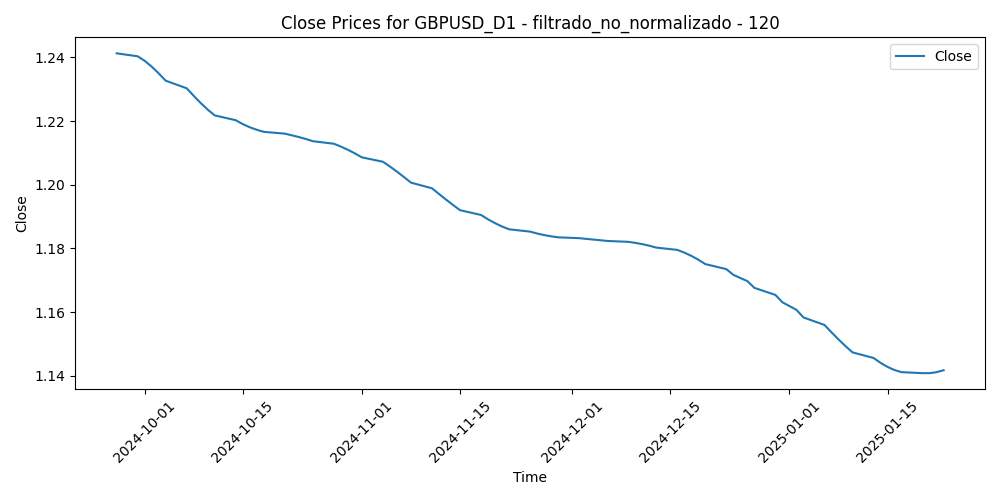

Source data for this figure (header and first rows):
Time, Close, Volume, diferencia_media_120
2024-09-27, 1.241, 102558, -0.05436
2024-09-30, 1.24, 97883, -0.05407
2024-10-01, 1.239, 121355, -0.0442
2024-10-02, 1.237, 95368, -0.04173
2024-10-03, 1.235, 120191, -0.02681
2024-10-04, 1.233, 105997, -0.02585
2024-10-07, 1.23, 93002, -0.02151
2024-10-08, 1.228, 87731, -0.02321
2024-10-09, 1.226, 77596, -0.01943
2024-10-10, 1.224, 89103, -0.01763
2024-10-11, 1.222, 62338, -0.0182
2024-10-14, 1.22, 62820, -0.01683
2024-10-15, 1.219, 72597, -0.01778
2024-10-16, 1.218, 73108, -0.008901
2024-10-17, 1.217, 78128, -0.01066
2024-10-18, 1.217, 67153, -0.01411
2024-10-21, 1.216, 61517, -0.007224
2024-10-22, 1.216, 68019, -0.006917
2024-10-23, 1.215, 66702, -0.0001243
2024-10-24, 1.214, 74183, -0.005406
2024-10-25, 1.214, 61210, -0.003471
2024-10-28, 1.213, 65854, -0.003959
2024-10-29, 1.212, 73675, -0.008067
2024-10-30, 1.211, 87365, -0.002637
2024-10-31, 1.21, 92645, 0.003864
2024-11-01, 1.209, 79268, 0.002016
2024-11-04, 1.207, 84461, -0.001455
2024-11-05, 1.206, 59691, -0.009707
2024-11-06, 1.204, 161275, 0.006688
2024-11-07, 1.202, 97940, -0.003882
2024-11-08, 1.201, 82352, 0.003021
2024-11-11, 1.199, 65321, 0.008135
2024-11-12, 1.197, 87027, 0.02033
2024-11-13, 1.195, 115713, 0.02426
2024-11-14, 1.194, 128145, 0.02837
2024-11-15, 1.192, 128639, 0.03306
2024-11-18, 1.19, 101020, 0.02707
2024-11-19, 1.189, 113993, 0.02645
2024-11-20, 1.188, 97943, 0.02933
2024-11-21, 1.187, 108221, 0.03552
2024-11-22, 1.186, 129112, 0.04098
2024-11-25, 1.185, 117641, 0.03733
2024-11-26, 1.185, 141197, 0.03712
2024-11-27, 1.184, 119783, 0.026
2024-11-28, 1.184, 74243, 0.02521
2024-11-29, 1.183, 115702, 0.0206
2024-12-02, 1.183, 134821, 0.02845
2024-12-03, 1.183, 107709, 0.02656
2024-12-04, 1.183, 116815, 0.02381
2024-12-05, 1.183, 90859, 0.01783
2024-12-06, 1.182, 102380, 0.01981
2024-12-09, 1.182, 86983, 0.01892
2024-12-10, 1.182, 90009, 0.0169
2024-12-11, 1.181, 107190, 0.01915
2024-12-12, 1.181, 112794, 0.02688
2024-12-13, 1.18, 89702, 0.03226
2024-12-16, 1.18, 80807, 0.02594
2024-12-17, 1.179, 86633, 0.023
2024-12-18, 1.178, 113426, 0.03689
2024-12-19, 1.176, 137406, 0.04384
... 23 more rows
